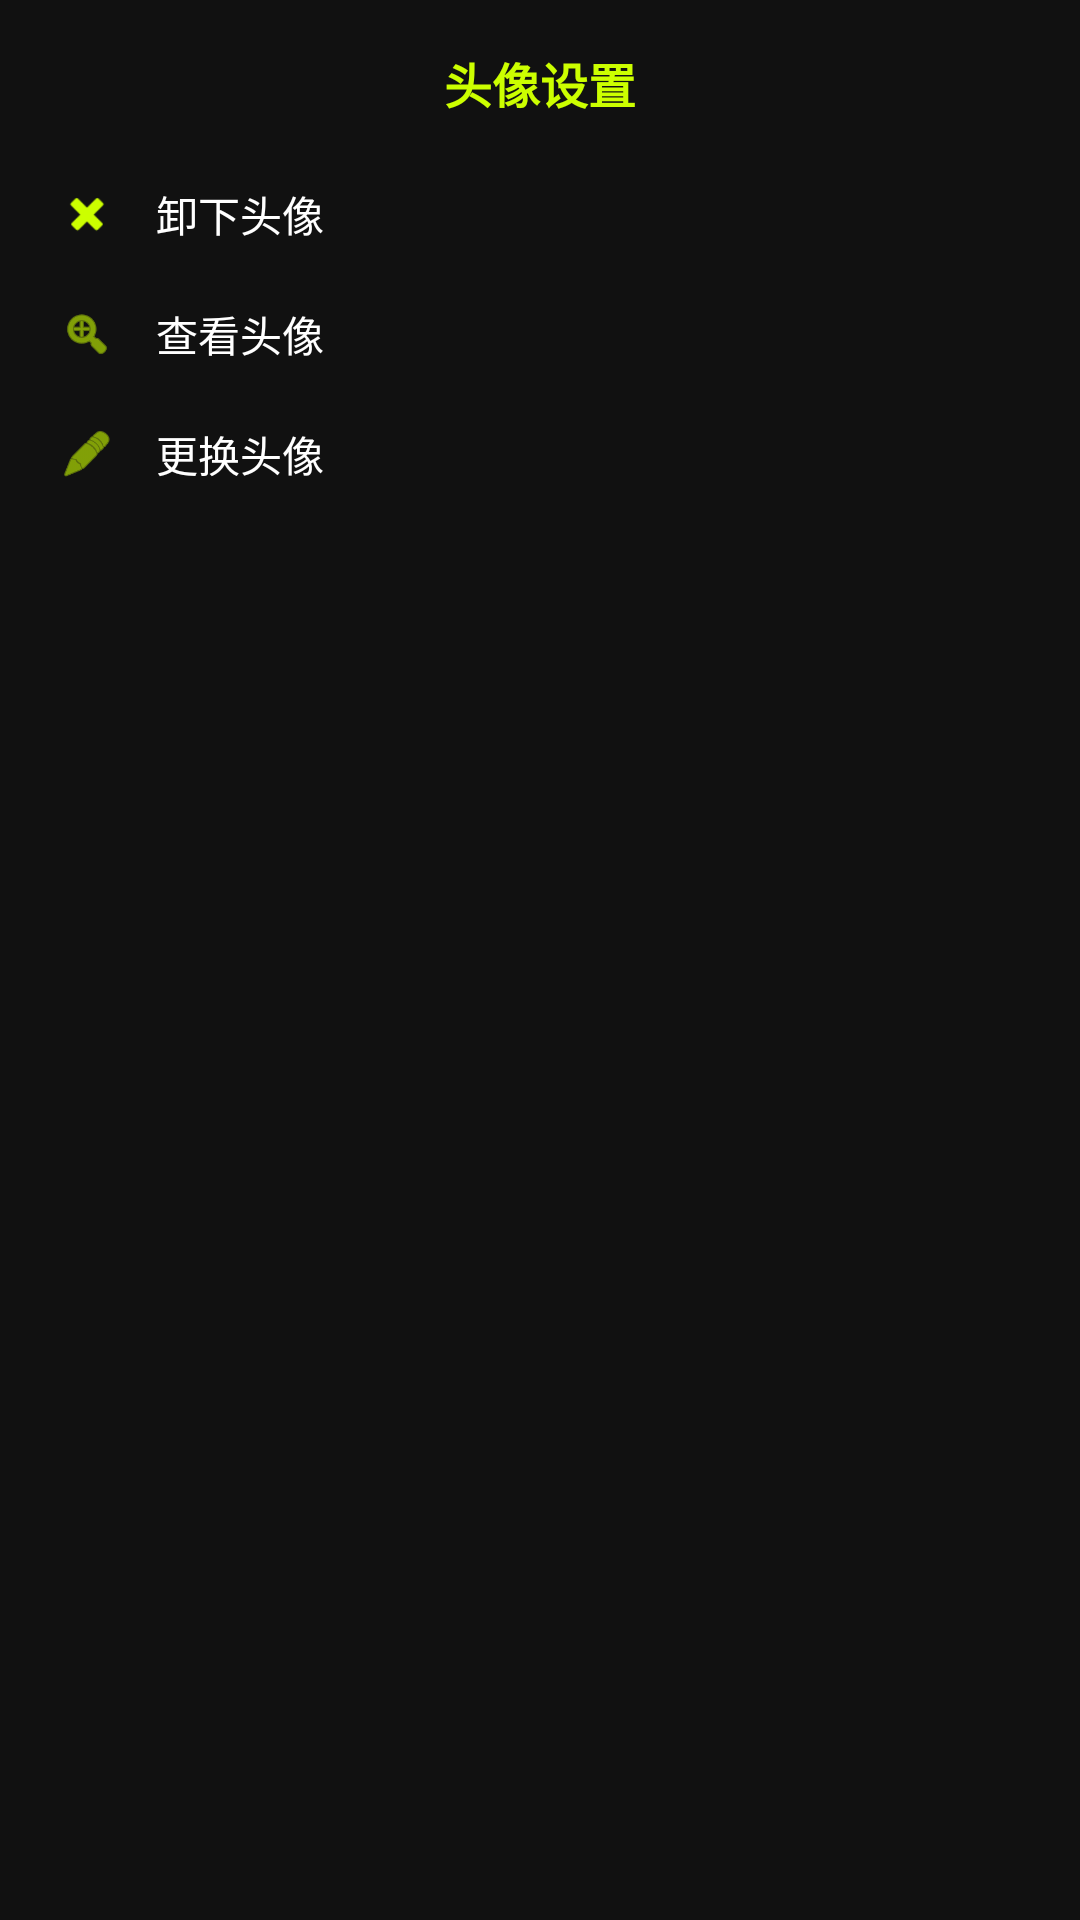

Layout XML and referenced resources for this Android screen:
<!-- AndroidManifest.xml: application theme Theme.FitCore -->
<!-- res/layout/dialog_avatar_options.xml -->
<?xml version="1.0" encoding="utf-8"?>
<LinearLayout xmlns:android="http://schemas.android.com/apk/res/android"
    android:layout_width="wrap_content"
    android:layout_height="wrap_content"
    android:orientation="vertical"
    android:background="@color/surface"
    android:paddingTop="16dp"
    android:paddingBottom="8dp"
    android:minWidth="240dp">

    <TextView
        android:layout_width="wrap_content"
        android:layout_height="wrap_content"
        android:layout_gravity="center"
        android:text="头像设置"
        android:textColor="@color/accent"
        android:textSize="16sp"
        android:textStyle="bold" />

    <LinearLayout
        android:id="@+id/btn_remove"
        android:layout_width="match_parent"
        android:layout_height="40dp"
        android:layout_marginTop="12dp"
        android:gravity="center_vertical"
        android:orientation="horizontal"
        android:paddingHorizontal="20dp"
        android:clickable="true"
        android:focusable="true"
        android:background="?attr/selectableItemBackground">

        <ImageView
            android:layout_width="18dp" android:layout_height="18dp"
            android:src="@android:drawable/ic_delete"
            android:tint="@color/accent" />

        <TextView
            android:layout_width="wrap_content"
            android:layout_height="wrap_content"
            android:layout_marginStart="14dp"
            android:text="卸下头像"
            android:textColor="@color/text_primary"
            android:textSize="14sp" />
    </LinearLayout>

    <LinearLayout
        android:id="@+id/btn_view"
        android:layout_width="match_parent"
        android:layout_height="40dp"
        android:gravity="center_vertical"
        android:orientation="horizontal"
        android:paddingHorizontal="20dp"
        android:clickable="true"
        android:focusable="true"
        android:background="?attr/selectableItemBackground">

        <ImageView
            android:layout_width="18dp" android:layout_height="18dp"
            android:src="@android:drawable/ic_menu_zoom"
            android:tint="@color/accent" />

        <TextView
            android:layout_width="wrap_content"
            android:layout_height="wrap_content"
            android:layout_marginStart="14dp"
            android:text="查看头像"
            android:textColor="@color/text_primary"
            android:textSize="14sp" />
    </LinearLayout>

    <LinearLayout
        android:id="@+id/btn_change"
        android:layout_width="match_parent"
        android:layout_height="40dp"
        android:gravity="center_vertical"
        android:orientation="horizontal"
        android:paddingHorizontal="20dp"
        android:clickable="true"
        android:focusable="true"
        android:background="?attr/selectableItemBackground">

        <ImageView
            android:layout_width="18dp" android:layout_height="18dp"
            android:src="@android:drawable/ic_menu_edit"
            android:tint="@color/accent" />

        <TextView
            android:layout_width="wrap_content"
            android:layout_height="wrap_content"
            android:layout_marginStart="14dp"
            android:text="更换头像"
            android:textColor="@color/text_primary"
            android:textSize="14sp" />
    </LinearLayout>

</LinearLayout>
<!-- resources referenced by this layout -->
<resources>
  <color name="accent">#FFCCFF00</color>
  <color name="surface">#FF111111</color>
  <color name="text_primary">#FFFFFFFF</color>
  <style name="Theme.FitCore" parent="Base.Theme.FitCore" />
  <style name="Base.Theme.FitCore" parent="Theme.Material3.Dark.NoActionBar">
          <item name="colorPrimary">@color/accent</item>
          <item name="colorOnPrimary">@color/black</item>
          <item name="colorPrimaryContainer">@color/accent_dark</item>
          <item name="colorOnPrimaryContainer">@color/black</item>
          <item name="colorSecondary">@color/accent</item>
          <item name="colorOnSecondary">@color/black</item>
          <item name="android:colorBackground">@color/background</item>
          <item name="colorSurface">@color/surface</item>
          <item name="colorOnSurface">@color/text_primary</item>
          <item name="android:statusBarColor">@color/black</item>
          <item name="android:navigationBarColor">@color/black</item>
          <item name="android:windowBackground">@color/background</item>
      </style>
  <color name="black">#FF000000</color>
  <color name="accent_dark">#AACCFF00</color>
  <color name="background">#FF000000</color>
</resources>
